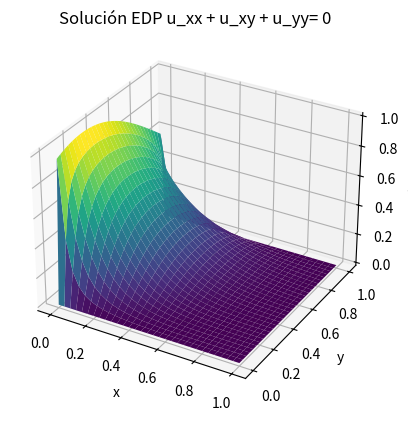

Write the Python code that produced this figure.
'''
U_xx + U_xy + U_yy = 0
0<x<1, 0<y<1

condiciones:
u(0,y) = u(1,y) = u(x,1) = 0
u(x,0) = e^(-(x-0.25)^2)
'''

import numpy as np
import matplotlib.pyplot as plt


# PARÁMETROS
a, b = 0, 1  # x
c, d = 0, 1  # y(x)
N = 30
M = 30

# paso
h = (b-a)/N  
k = (d-c)/M  


# Matriz soluciones (x_i, y_j)
w = np.zeros((N+1, M+1))

# CONDICIONES CONTORNO

for i in range(N+1):  # eje x
    x_i = a + i*h
    w[i][0] = np.exp(-(x_i-0.25)**2)
    w[i][M] = 0

for j in range(M+1):  # eje y
    y_j = c + j*k
    w[0][j] = 0
    w[N][j] = 0


# GAUSS-SEIDEL
L = 2*(h**2 + k**2)
for _ in range(100):
    for j in range(1,M):  # da igual i,j que j,i
        for i in range(1,N):
            w[i][j] = ((k**2)/L)*(w[i+1][j]+w[i-1][j]) + ((h**2)/L)*(w[i][j+1]+w[i][j-1]) + ((h*k)/(4*L))*(w[i+1][j+1]+w[i-1][j-1]-w[i-1][j+1]-w[i+1][j-1])

# Malla
x = np.linspace(a, b, N+1)
y = np.linspace(c, d, M+1)
X, Y = np.meshgrid(x, y)

# Gráfica
fig = plt.figure()
ax = fig.add_subplot(111, projection='3d')
ax.plot_surface(X, Y, w, cmap='viridis', edgecolor='none')
ax.set_xlabel('x')
ax.set_ylabel('y')
ax.set_zlabel('U(x,y)')
ax.set_title('Solución EDP u_xx + u_xy + u_yy= 0')

plt.show()
